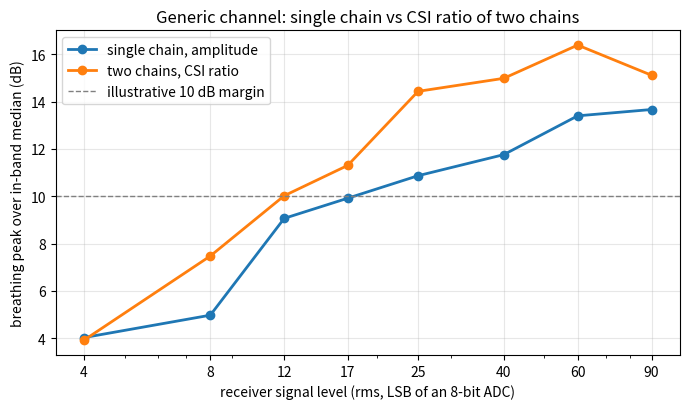

The matplotlib source for this figure:
"""
demo_csi_ratio_breathing.py

Generic, self-contained demonstration of one question that shaped the study:
why a cheap single-chain WiFi receiver struggles to see breathing, and why the
CSI ratio of two receive chains on the same card helps.

A textbook multipath channel (a few static paths plus one weak reflector that
moves a few millimetres at a breathing rate) is observed by a receiver with
per-packet clock errors (random common phase and timing slope), automatic gain
control, white noise and 8-bit quantisation. Two signals are compared:

  * single chain : per-subcarrier amplitude |H|, gain-normalised per packet
  * two chains   : complex CSI ratio H1 / H2 (the clock errors cancel)

The figure shows how far the breathing peak rises above the in-band median as
the receiver's quantisation level (signal rms in LSB) changes, averaged over
random channels.

All parameters are generic textbook values. They are NOT the geometry,
materials, receiver calibration, thresholds or processing of the study.

Requires: Python 3.9+, numpy, matplotlib.   Run:  python demo_csi_ratio_breathing.py

Copyright (c) 2026 Ikhlas Sabilly. All rights reserved. See LICENSE.
"""
import numpy as np
import matplotlib.pyplot as plt

FC = 2.4e9                      # carrier (Hz)
LAM = 3e8 / FC                  # wavelength (m)
NSC = 52                        # data subcarriers
DF = 312.5e3                    # subcarrier spacing (Hz)
FS = 50.0                       # packet rate (Hz)
T = 40.0                        # observation (s)
F_BR = 0.25                     # breathing rate (Hz)
AMP_BR = 0.005                  # chest displacement (m)
N_STATIC = 6                    # static paths
DYN_REL = 0.04                  # dynamic-path amplitude relative to the strongest static path
SNR_DB = 35.0                   # per-subcarrier SNR before quantisation
BAND = (0.15, 0.6)              # breathing band (Hz)


def channel(rng, t):
    """Two-antenna CFR [packets, 2, NSC] for one random static scene plus a breathing reflector."""
    k = (np.arange(NSC) - NSC / 2) * DF
    tau = rng.uniform(10e-9, 120e-9, N_STATIC)
    a = rng.rayleigh(1.0, N_STATIC) * np.exp(1j * rng.uniform(0, 2 * np.pi, N_STATIC))
    a /= np.abs(a).max()
    ant_phase = rng.uniform(0, 2 * np.pi, (2, N_STATIC))       # static paths arrive differently at each antenna
    H = np.zeros((len(t), 2, NSC), complex)
    for m in range(2):
        H[:, m, :] = (a[None, :] * np.exp(1j * ant_phase[m])[None, :]
                      * np.exp(-2j * np.pi * k[None, :, None] * tau[None, None, :])[0]).sum(-1)[None, :]
    # breathing reflector: round-trip path length changes by 2 x displacement
    tau_d = rng.uniform(15e-9, 60e-9)
    disp = AMP_BR * 0.5 * (1 - np.cos(2 * np.pi * F_BR * t))
    phase_d = -2 * np.pi * (2 * disp) / LAM
    ang = rng.uniform(-np.pi / 3, np.pi / 3)                   # arrival angle -> phase step between antennas
    for m in range(2):
        H[:, m, :] += (DYN_REL * np.exp(1j * (phase_d + m * np.pi * np.sin(ang)))[:, None]
                       * np.exp(-2j * np.pi * k * tau_d)[None, :])
    return H, k


def receiver(rng, H, k, level_lsb):
    """Per-packet clock errors (common to both chains), AGC, noise and int8 quantisation."""
    n = H.shape[0]
    cfo = np.exp(1j * rng.uniform(0, 2 * np.pi, n))[:, None, None]
    sto = np.exp(-2j * np.pi * k[None, None, :] * rng.normal(0, 25e-9, n)[:, None, None])
    Y = H * cfo * sto
    p = np.sqrt(np.mean(np.abs(Y) ** 2, axis=(1, 2), keepdims=True))
    Y = Y / p
    sig = 10 ** (-SNR_DB / 20) / np.sqrt(2)
    Y = Y + sig * (rng.standard_normal(Y.shape) + 1j * rng.standard_normal(Y.shape))
    Y = Y * level_lsb                                            # AGC to a fixed rms level (LSB)
    q = lambda x: np.clip(np.round(x), -128, 127)
    return q(Y.real) + 1j * q(Y.imag)


def peak_over_median_db(x):
    """Breathing-band peak over in-band median of the subcarrier-averaged spectrum, in dB."""
    x = x - x.mean(0)
    P = (np.abs(np.fft.fft(x * np.hanning(len(x))[:, None], axis=0)) ** 2).mean(1)
    f = np.abs(np.fft.fftfreq(len(x), 1 / FS))          # complex signals: fold +f and -f together
    b = (f >= BAND[0]) & (f <= BAND[1])
    return 10 * np.log10(P[b].max() / np.median(P[b]))


def main():
    t = np.arange(0, T, 1 / FS)
    levels = [4, 8, 12, 17, 25, 40, 60, 90]
    trials = 30
    res = {"single chain, amplitude": [], "two chains, CSI ratio": []}
    rng = np.random.default_rng(2026)
    for L in levels:
        a, r = [], []
        for _ in range(trials):
            H, k = channel(rng, t)
            Y = receiver(rng, H, k, L)
            amp = np.abs(Y[:, 0, :])
            amp = amp / np.maximum(np.sqrt(np.mean(amp ** 2, 1, keepdims=True)), 1e-9)
            a.append(peak_over_median_db(amp))
            ratio = Y[:, 0, :] / np.where(np.abs(Y[:, 1, :]) > 0, Y[:, 1, :], 1)
            r.append(peak_over_median_db(ratio))
        res["single chain, amplitude"].append(np.median(a))
        res["two chains, CSI ratio"].append(np.median(r))
        print(f"level {L:3d} LSB: amplitude {np.median(a):5.1f} dB | ratio {np.median(r):5.1f} dB")

    plt.figure(figsize=(7, 4.2))
    for name, v in res.items():
        plt.plot(levels, v, "o-", lw=2, label=name)
    plt.axhline(10, ls="--", c="gray", lw=1, label="illustrative 10 dB margin")
    plt.xscale("log"); plt.xticks(levels, [str(x) for x in levels])
    plt.xlabel("receiver signal level (rms, LSB of an 8-bit ADC)")
    plt.ylabel("breathing peak over in-band median (dB)")
    plt.title("Generic channel: single chain vs CSI ratio of two chains")
    plt.grid(alpha=0.3); plt.legend(); plt.tight_layout()
    plt.savefig("demo_csi_ratio_breathing.png", dpi=160)
    plt.show()


if __name__ == "__main__":
    main()
